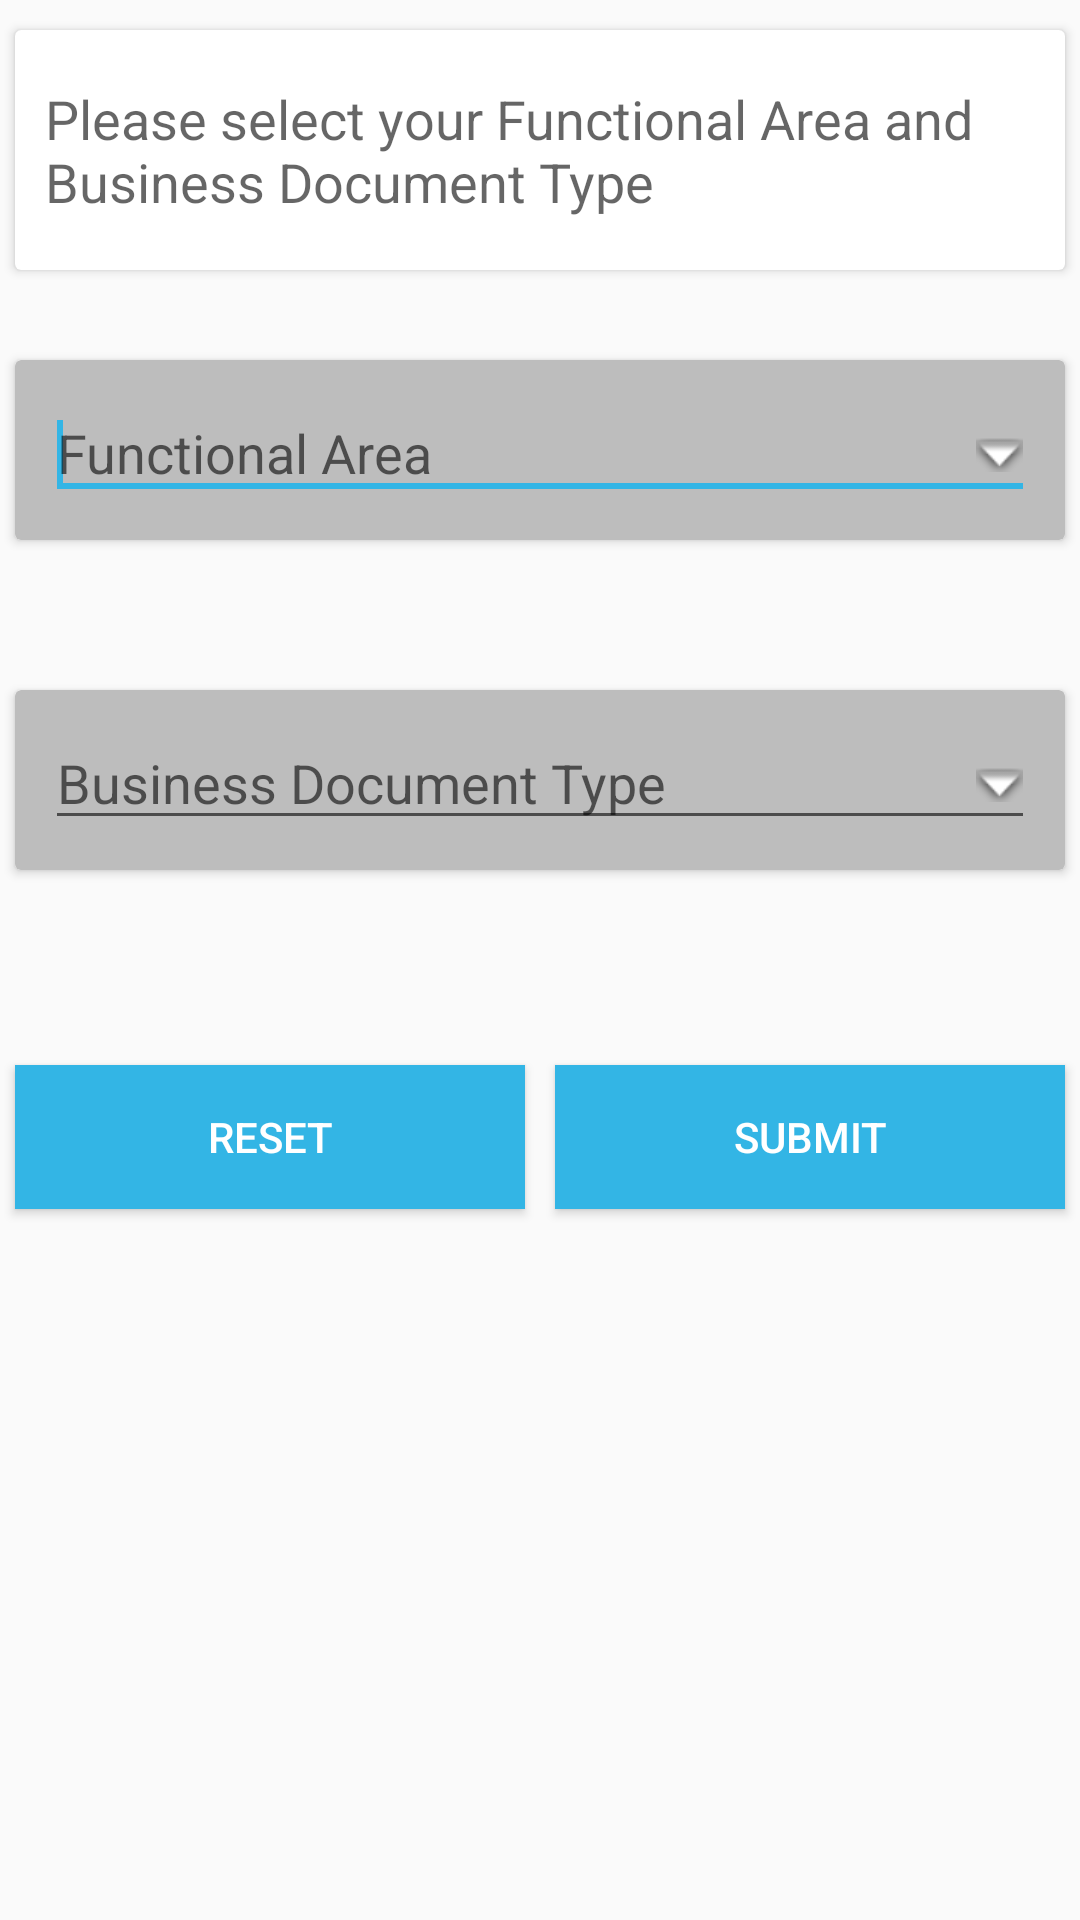

Write the Android layout XML for this screen, with the resource values it uses.
<!-- AndroidManifest.xml: application theme AppTheme -->
<!-- res/layout/activity_functional_area.xml -->
<?xml version="1.0" encoding="utf-8"?>
<ScrollView xmlns:android="http://schemas.android.com/apk/res/android"
    xmlns:tools="http://schemas.android.com/tools"
    android:layout_width="match_parent"
    android:layout_height="match_parent"
    xmlns:card_view="http://schemas.android.com/apk/res-auto"
    android:paddingBottom="@dimen/activity_vertical_margin"
    android:paddingTop="@dimen/activity_vertical_margin"
    android:isScrollContainer="false"
    tools:context="com.innominds.rsfb.FunctionalArea">

    <RelativeLayout
        android:layout_width="match_parent"
        android:layout_height="match_parent">

        <android.support.v7.widget.CardView
            android:layout_height="80dp"
            android:layout_marginTop="10dp"
            android:id="@+id/card_textView"
            android:layout_marginLeft="5dp"
            android:layout_marginRight="5dp"
            card_view:cardBackgroundColor="@android:color/white"
            android:layout_width="match_parent">

            <TextView
                android:layout_marginLeft="10dp"
                android:layout_marginRight="10dp"
                android:layout_width="wrap_content"
                android:layout_height="wrap_content"
                android:text="@string/str_info"
                android:layout_gravity="center"
                android:textAppearance="?android:attr/textAppearanceMedium"
                android:id="@+id/textView"
                android:layout_centerHorizontal="true" />
        </android.support.v7.widget.CardView>


        <android.support.v7.widget.CardView
            android:id="@+id/spinner_businesscard"
            android:layout_height="60dp"
            android:layout_marginTop="30dp"
            android:layout_below="@+id/card_textView"
            android:layout_marginLeft="5dp"
            android:layout_marginRight="5dp"
            card_view:cardBackgroundColor="@color/background_color"
            android:layout_width="match_parent">

            <AutoCompleteTextView
                android:layout_width="match_parent"
                android:layout_height="wrap_content"
                android:hint="@string/str_funArea"
                android:id="@+id/fun_txtview"
                android:layout_centerHorizontal="true"
                android:layout_margin="10dp"
                android:focusable="true"
                android:singleLine="true"
                android:drawableRight="@android:drawable/arrow_down_float"
                android:layout_below="@+id/card_textView"/>
            <requestFocus/>
        </android.support.v7.widget.CardView>



        <android.support.v7.widget.CardView
            android:id="@+id/businesscard"
            android:layout_height="60dp"
            android:layout_marginTop="50dp"
            android:layout_below="@+id/spinner_businesscard"
            android:layout_marginLeft="5dp"
            android:layout_marginRight="5dp"
            card_view:cardBackgroundColor="@color/background_color"
            android:layout_width="match_parent">

            <AutoCompleteTextView
                android:layout_width="match_parent"
                android:layout_height="wrap_content"
                android:id="@+id/btype_txtview"
                android:layout_centerHorizontal="true"
                android:layout_margin="10dp"
                android:singleLine="true"
                android:hint="@string/str_buss_doctype"
                android:imeOptions="actionDone"
                android:drawableRight="@android:drawable/arrow_down_float"
                android:layout_below="@+id/card_textView"/>

        </android.support.v7.widget.CardView>


        <LinearLayout
            android:layout_width="match_parent"
            android:layout_height="wrap_content"
            android:orientation="horizontal"
            android:layout_below="@+id/businesscard"
            android:layout_marginTop="60dp"
            android:weightSum="2">
            <Button
                android:layout_weight="1"
                android:layout_margin="5dp"
                android:layout_width="wrap_content"
                android:layout_height="wrap_content"
                android:text="@string/str_btn_reset"
                android:id="@+id/btn_reset"
                android:textColor="@android:color/white"
                android:background="@android:color/holo_blue_light"/>

            <Button
                android:layout_weight="1"
                android:layout_margin="5dp"
                android:layout_width="wrap_content"
                android:layout_height="wrap_content"
                android:text="@string/str_btn_submit"
                android:id="@+id/btn_submit"
                android:textColor="@android:color/white"
                android:background="@android:color/holo_blue_light"/>

        </LinearLayout>


    </RelativeLayout>


</ScrollView>
<!-- resources referenced by this layout -->
<resources>
  <color name="background_color">#BDBDBD</color>
  <string name="str_btn_reset">Reset</string>
  <string name="str_btn_submit">Submit</string>
  <string name="str_buss_doctype">Business Document Type</string>
  <string name="str_funArea">Functional Area</string>
  <string name="str_info">Please select your Functional Area and Business Document Type</string>
  <style name="AppTheme" parent="Theme.AppCompat.Light.DarkActionBar">
          
          <item name="colorPrimary">@android:color/holo_blue_dark</item>
          <item name="colorPrimaryDark">@android:color/holo_blue_light</item>
          <item name="colorAccent">@android:color/holo_blue_light</item>
      </style>
</resources>
